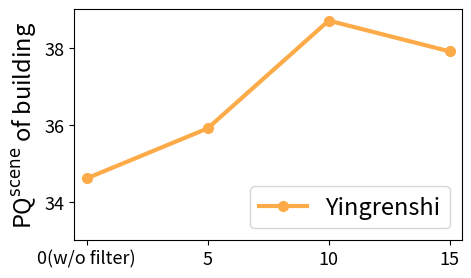

Write the Python code that produced this figure. (Note: this script raises an exception after producing the figure.)
import numpy as np
import matplotlib.pyplot as plt
import os

# 替换数值为字符
x_labels = ['0(w/o filter)', '5', '10', '15']
x_positions = np.arange(len(x_labels))  # 生成横坐标刻度位置
y_ours = [34.6, 35.9, 38.7, 37.9]

plt.figure(dpi=225, figsize=(5, 3))
# plt.figure(dpi=225, figsize=(5, 4.166667))
# fontsize_label = 13
# fontsize = 17
# fontsize_legend = 13
fontsize_label = 17
fontsize = 17
fontsize_legend = 17
ticksize=13
markersize = 7
linewidth = 3

# ours_color = 'lightcoral'  #'orange'lightskyblue
# hash_color = 'lightskyblue'   #'mediumblue'lightcoral
ours_color = '#fdaa48'
# tensorf_color = 'lightgreen'
# mlp_color = '#a552e6' #lightpink


plt.plot(x_positions, y_ours, color=ours_color, marker='o', label='Yingrenshi', markersize=markersize, linewidth=linewidth)



# plt.xlabel('Filter threshold', , size=fontsize_label)
plt.ylabel('PQ$^\mathrm{scene}$ of building', size=fontsize_label)

plt.rcParams.update({'font.size': fontsize_legend})
plt.legend(loc='lower right')

# 设置横坐标两侧留有空白
plt.xlim(xmin=-0.1, xmax=len(x_labels)-0.9)

plt.ylim(33, 39)


# 设置横坐标刻度位置和标签
# plt.xticks(x_positions[::3], x_labels[::3], fontsize=ticksize, )
plt.xticks(x_positions, x_labels, fontsize=ticksize, )
plt.yticks(fontsize=ticksize, )

plt.savefig(os.path.join('./scripts/plot_filter_ablation.pdf'), bbox_inches='tight')
plt.show()
plt.close()
